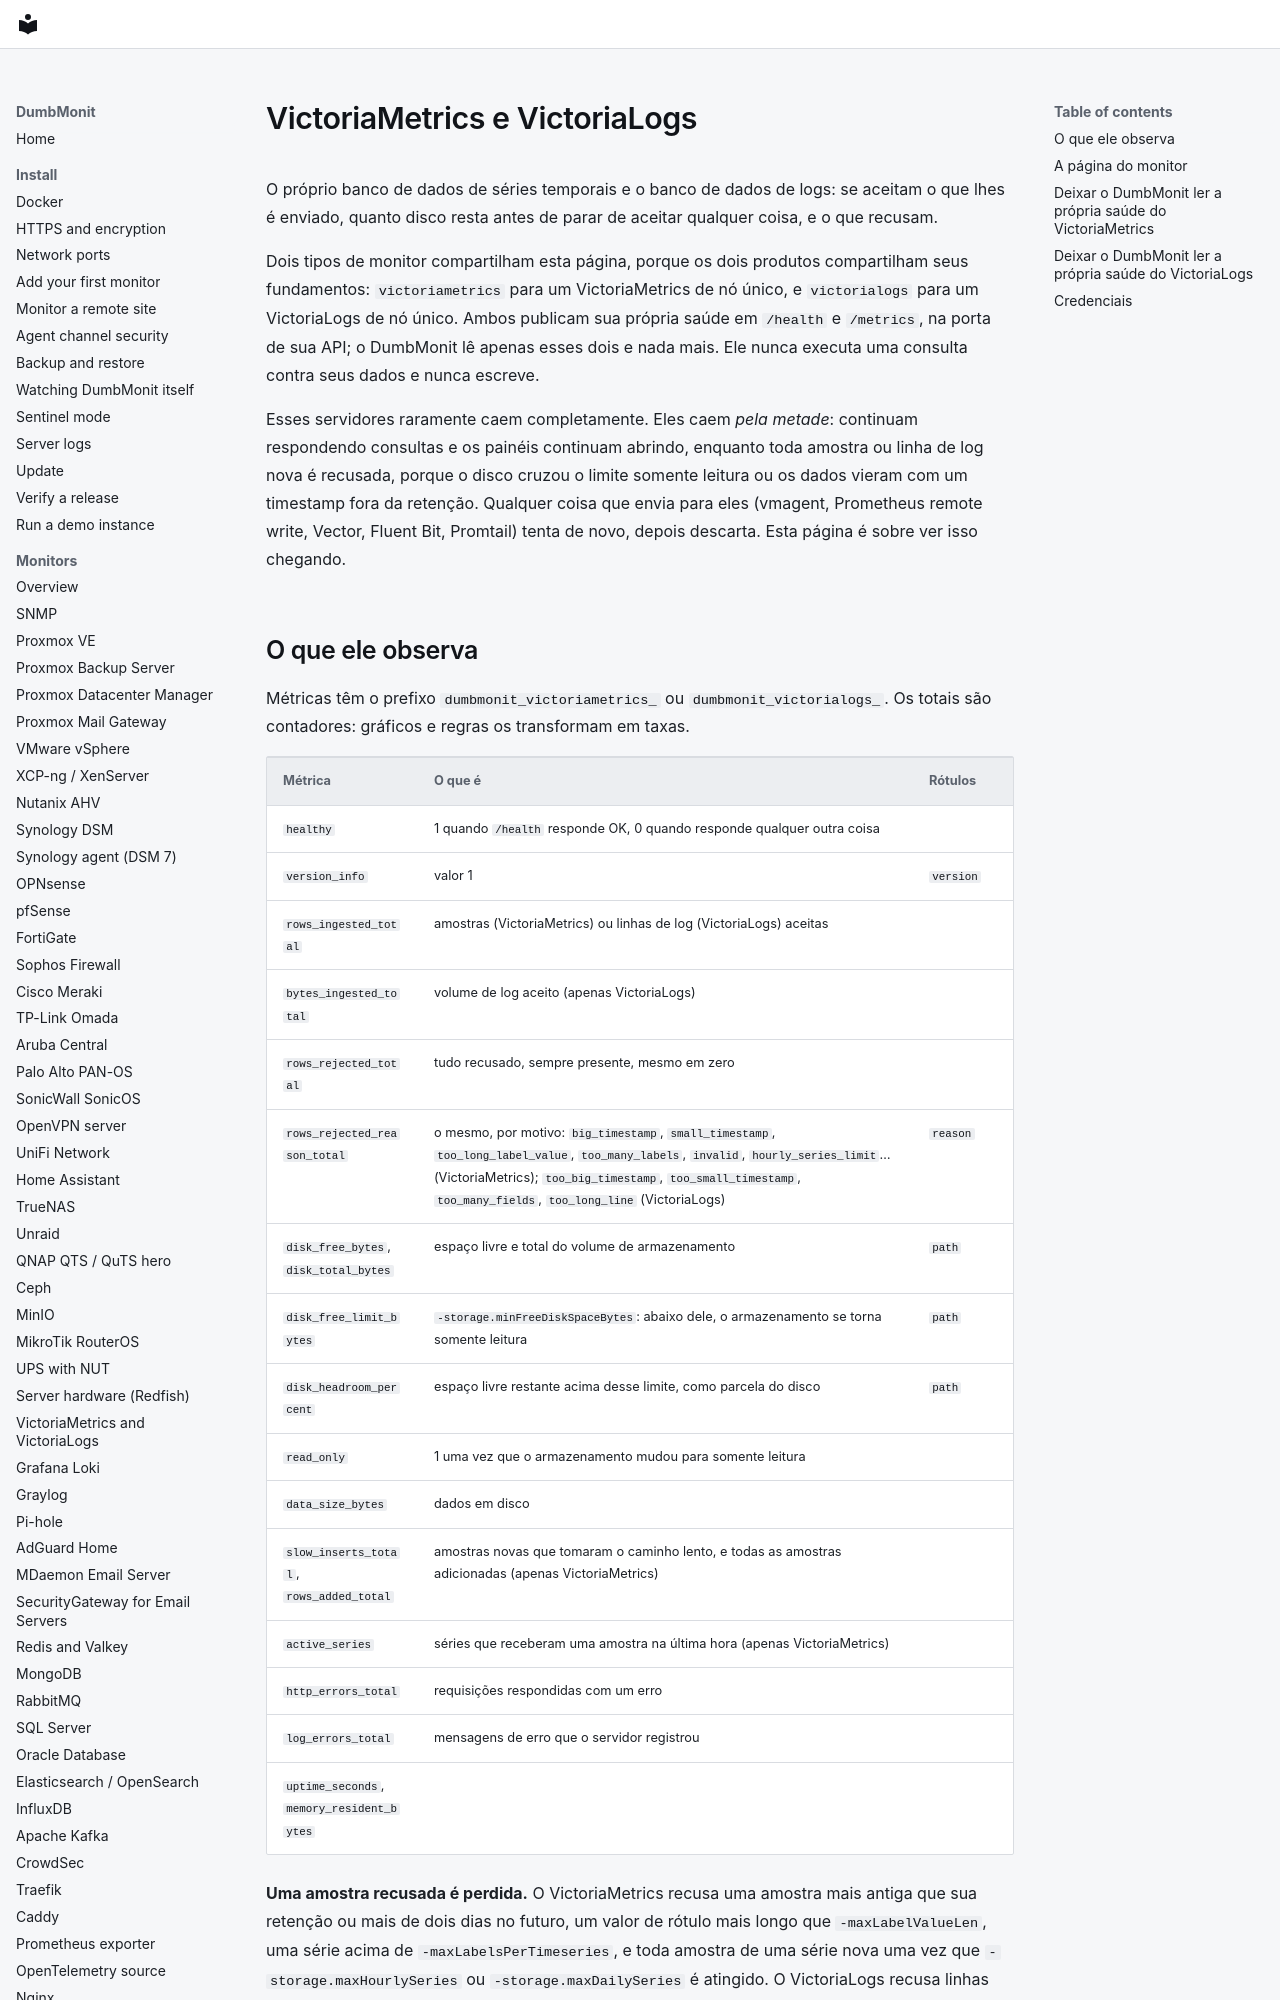

repository: laupernoe/dumbmonit · page: devices/victoriametrics.pt-BR/index.html · generator: mkdocs

# VictoriaMetrics e VictoriaLogs {#victoriametrics-and-victorialogs}

O próprio banco de dados de séries temporais e o banco de dados de logs: se
aceitam o que lhes é enviado, quanto disco resta antes de parar de aceitar
qualquer coisa, e o que recusam.

Dois tipos de monitor compartilham esta página, porque os dois produtos
compartilham seus fundamentos: `victoriametrics` para um VictoriaMetrics de
nó único, e `victorialogs` para um VictoriaLogs de nó único. Ambos publicam
sua própria saúde em `/health` e `/metrics`, na porta de sua API; o
DumbMonit lê apenas esses dois e nada mais. Ele nunca executa uma consulta
contra seus dados e nunca escreve.

Esses servidores raramente caem completamente. Eles caem *pela metade*:
continuam respondendo consultas e os painéis continuam abrindo, enquanto
toda amostra ou linha de log nova é recusada, porque o disco cruzou o
limite somente leitura ou os dados vieram com um timestamp fora da
retenção. Qualquer coisa que envia para eles (vmagent, Prometheus remote
write, Vector, Fluent Bit, Promtail) tenta de novo, depois descarta. Esta
página é sobre ver isso chegando.
